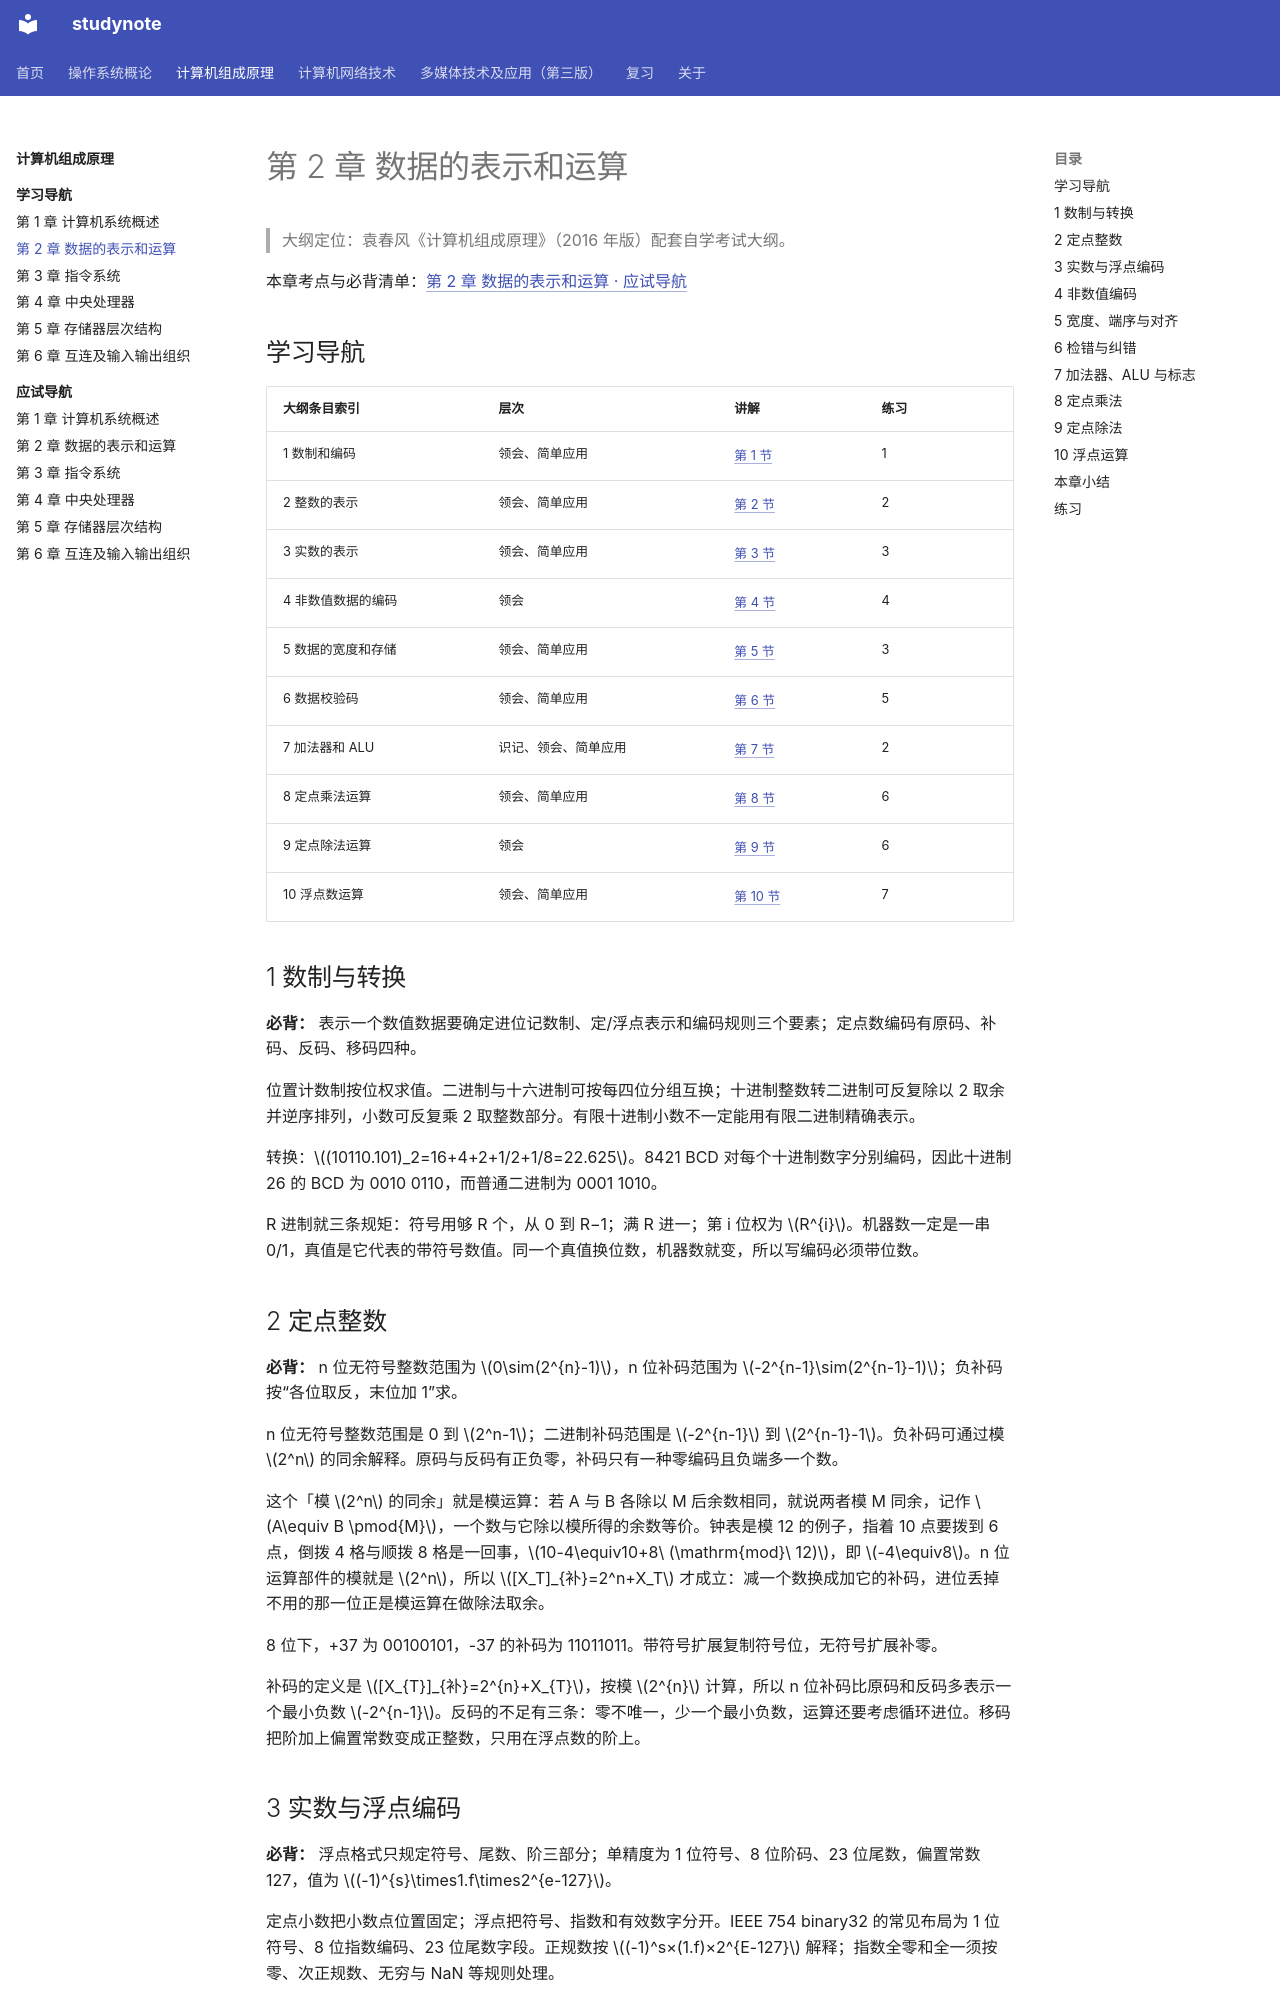

repository: chosenecho/studynote · page: courses/computer-organization/chapter-02/index.html · generator: mkdocs

# 第 2 章 数据的表示和运算

> 大纲定位：袁春风《计算机组成原理》（2016 年版）配套自学考试大纲。

<a id="exam"></a>

本章考点与必背清单：[第 2 章 数据的表示和运算 · 应试导航](exam/02.md)

## 学习导航

| 大纲条目索引 | 层次 | 讲解 | 练习 |
| --- | --- | --- | --- |
| 1 数制和编码 | 领会、简单应用 | [第 1 节](#s1) | 1 |
| 2 整数的表示 | 领会、简单应用 | [第 2 节](#s2) | 2 |
| 3 实数的表示 | 领会、简单应用 | [第 3 节](#s3) | 3 |
| 4 非数值数据的编码 | 领会 | [第 4 节](#s4) | 4 |
| 5 数据的宽度和存储 | 领会、简单应用 | [第 5 节](#s5) | 3 |
| 6 数据校验码 | 领会、简单应用 | [第 6 节](#s6) | 5 |
| 7 加法器和 ALU | 识记、领会、简单应用 | [第 7 节](#s7) | 2 |
| 8 定点乘法运算 | 领会、简单应用 | [第 8 节](#s8) | 6 |
| 9 定点除法运算 | 领会 | [第 9 节](#s9) | 6 |
| 10 浮点数运算 | 领会、简单应用 | [第 10 节](#s10) | 7 |

## 1 数制与转换 {#s1}

**必背：** 表示一个数值数据要确定进位记数制、定/浮点表示和编码规则三个要素；定点数编码有原码、补码、反码、移码四种。

位置计数制按位权求值。二进制与十六进制可按每四位分组互换；十进制整数转二进制可反复除以 2 取余并逆序排列，小数可反复乘 2 取整数部分。有限十进制小数不一定能用有限二进制精确表示。

转换：$(10110.101)_2=16+4+2+1/2+1/8=22.625$。8421 BCD 对每个十进制数字分别编码，因此十进制 26 的 BCD 为 0010 0110，而普通二进制为 0001 1010。

R 进制就三条规矩：符号用够 R 个，从 0 到 R−1；满 R 进一；第 i 位权为 $R^{i}$。机器数一定是一串 0/1，真值是它代表的带符号数值。同一个真值换位数，机器数就变，所以写编码必须带位数。

## 2 定点整数 {#s2}

**必背：** n 位无符号整数范围为 $0\sim(2^{n}-1)$，n 位补码范围为 $-2^{n-1}\sim(2^{n-1}-1)$；负补码按“各位取反，末位加 1”求。

n 位无符号整数范围是 0 到 $2^n-1$；二进制补码范围是 $-2^{n-1}$ 到 $2^{n-1}-1$。负补码可通过模 $2^n$ 的同余解释。原码与反码有正负零，补码只有一种零编码且负端多一个数。

这个「模 $2^n$ 的同余」就是模运算：若 A 与 B 各除以 M 后余数相同，就说两者模 M 同余，记作 $A\equiv B \pmod{M}$，一个数与它除以模所得的余数等价。钟表是模 12 的例子，指着 10 点要拨到 6 点，倒拨 4 格与顺拨 8 格是一回事，$10-4\equiv10+8\ (\mathrm{mod}\ 12)$，即 $-4\equiv8$。n 位运算部件的模就是 $2^n$，所以 $[X_T]_{补}=2^n+X_T$ 才成立：减一个数换成加它的补码，进位丢掉不用的那一位正是模运算在做除法取余。

8 位下，+37 为 00100101，-37 的补码为 11011011。带符号扩展复制符号位，无符号扩展补零。

补码的定义是 $[X_{T}]_{补}=2^{n}+X_{T}$，按模 $2^{n}$ 计算，所以 n 位补码比原码和反码多表示一个最小负数 $-2^{n-1}$。反码的不足有三条：零不唯一，少一个最小负数，运算还要考虑循环进位。移码把阶加上偏置常数变成正整数，只用在浮点数的阶上。
